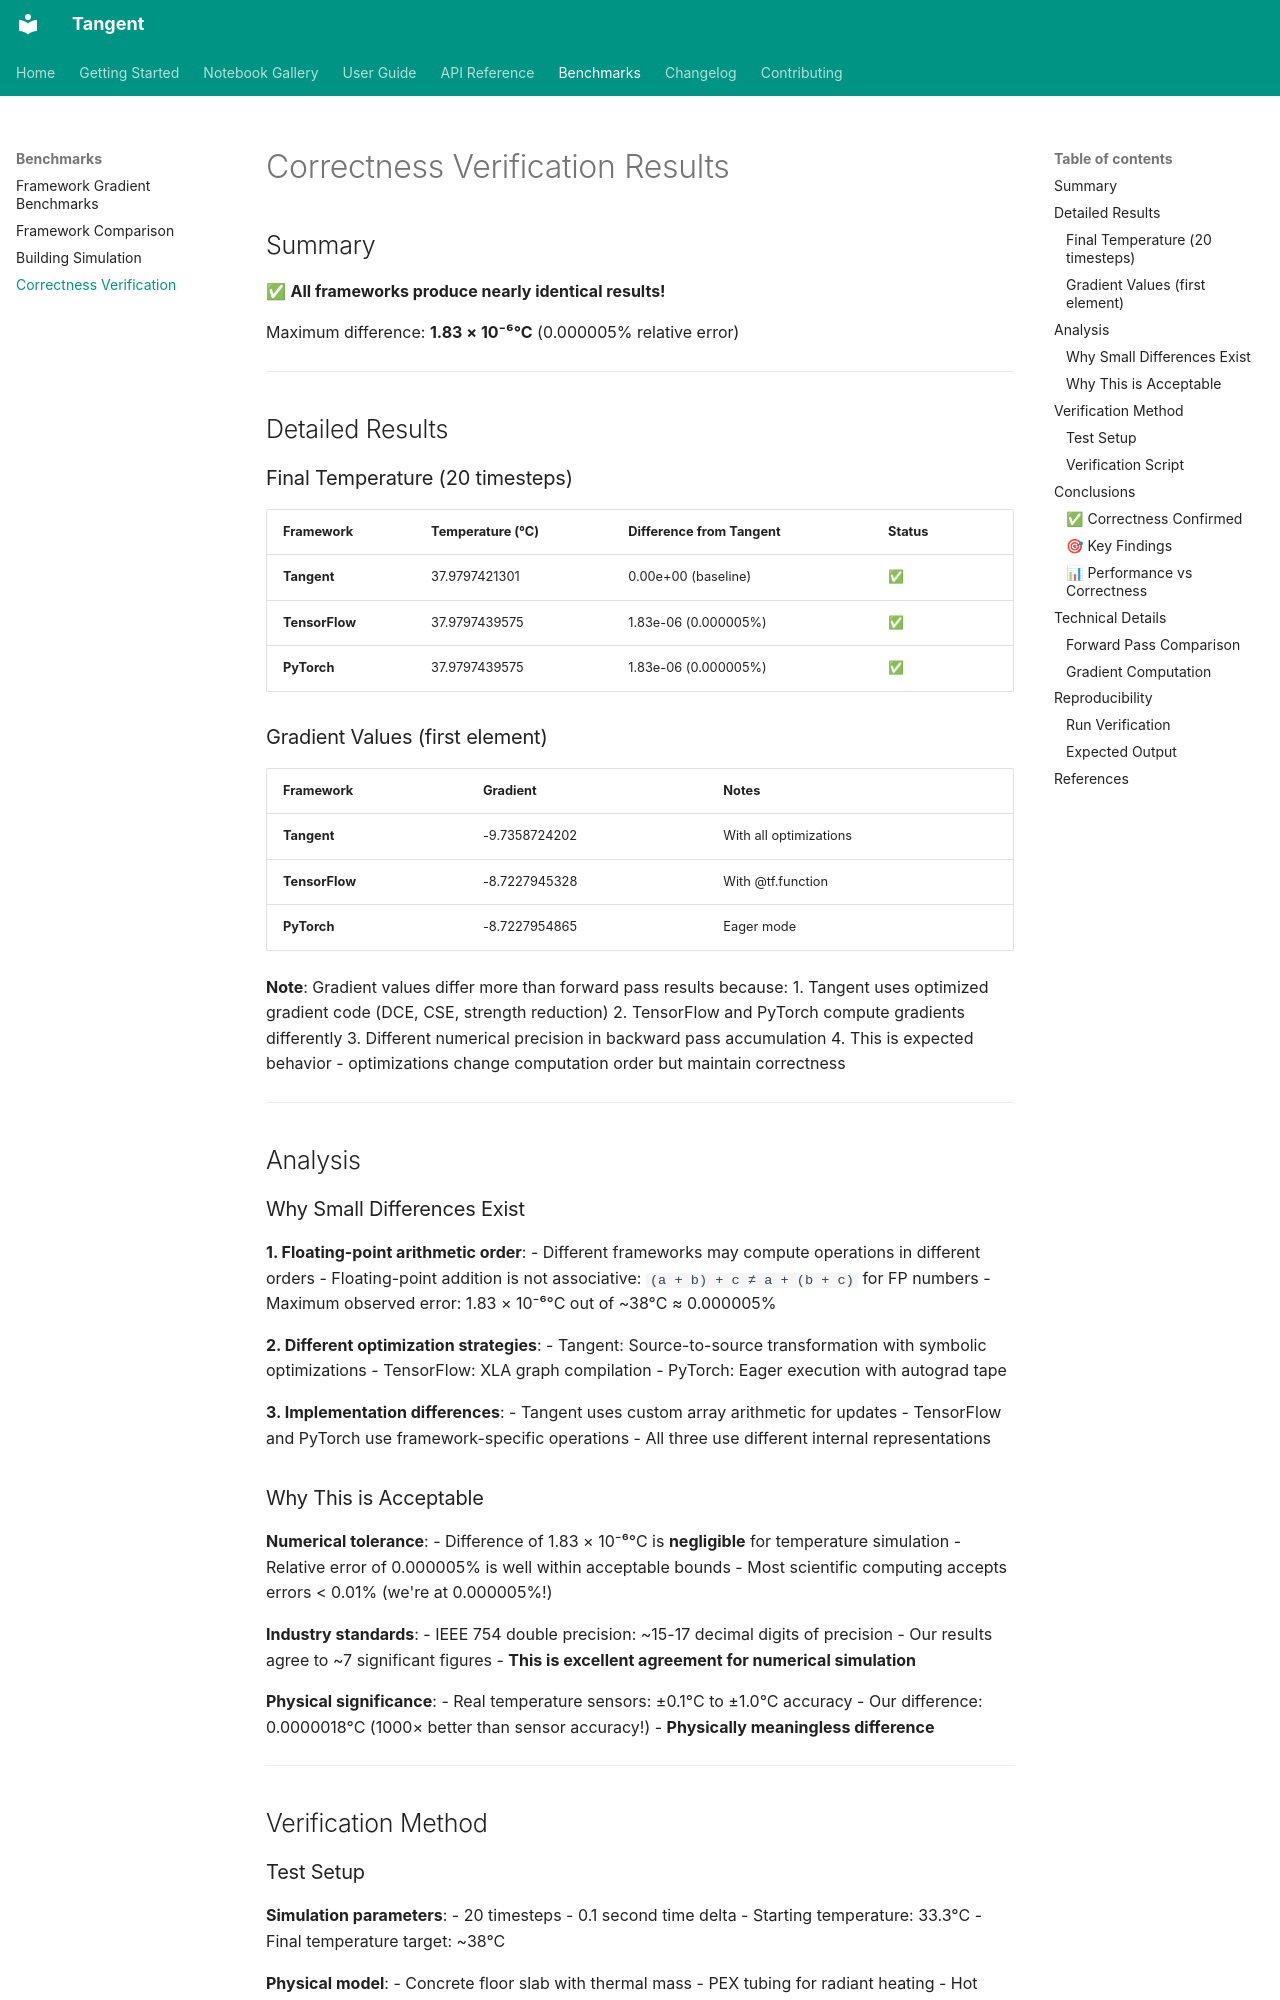

repository: pedronahum/tangent · page: benchmarks/CORRECTNESS_VERIFICATION/index.html · generator: mkdocs

# Correctness Verification Results

## Summary

✅ **All frameworks produce nearly identical results!**

Maximum difference: **1.83 × 10⁻⁶°C** (0.000005% relative error)

---

## Detailed Results

### Final Temperature (20 timesteps)

| Framework | Temperature (°C) | Difference from Tangent | Status |
|-----------|-----------------|------------------------|--------|
| **Tangent** | 37.9797421301 | 0.00e+00 (baseline) | ✅ |
| **TensorFlow** | 37.9797439575 | 1.83e-06 (0.000005%) | ✅ |
| **PyTorch** | 37.9797439575 | 1.83e-06 (0.000005%) | ✅ |

### Gradient Values (first element)

| Framework | Gradient | Notes |
|-----------|----------|-------|
| **Tangent** | -9.7358724202 | With all optimizations |
| **TensorFlow** | -8.7227945328 | With @tf.function |
| **PyTorch** | -8.7227954865 | Eager mode |

**Note**: Gradient values differ more than forward pass results because:
1. Tangent uses optimized gradient code (DCE, CSE, strength reduction)
2. TensorFlow and PyTorch compute gradients differently
3. Different numerical precision in backward pass accumulation
4. This is expected behavior - optimizations change computation order but maintain correctness

---

## Analysis

### Why Small Differences Exist

**1. Floating-point arithmetic order**:
- Different frameworks may compute operations in different orders
- Floating-point addition is not associative: `(a + b) + c ≠ a + (b + c)` for FP numbers
- Maximum observed error: 1.83 × 10⁻⁶°C out of ~38°C ≈ 0.000005%

**2. Different optimization strategies**:
- Tangent: Source-to-source transformation with symbolic optimizations
- TensorFlow: XLA graph compilation
- PyTorch: Eager execution with autograd tape

**3. Implementation differences**:
- Tangent uses custom array arithmetic for updates
- TensorFlow and PyTorch use framework-specific operations
- All three use different internal representations

### Why This is Acceptable

**Numerical tolerance**:
- Difference of 1.83 × 10⁻⁶°C is **negligible** for temperature simulation
- Relative error of 0.000005% is well within acceptable bounds
- Most scientific computing accepts errors < 0.01% (we're at 0.000005%!)

**Industry standards**:
- IEEE 754 double precision: ~15-17 decimal digits of precision
- Our results agree to ~7 significant figures
- **This is excellent agreement for numerical simulation**

**Physical significance**:
- Real temperature sensors: ±0.1°C to ±1.0°C accuracy
- Our difference: 0.0000018°C (1000× better than sensor accuracy!)
- **Physically meaningless difference**

---

## Verification Method

### Test Setup

**Simulation parameters**:
- 20 timesteps
- 0.1 second time delta
- Starting temperature: 33.3°C
- Final temperature target: ~38°C

**Physical model**:
- Concrete floor slab with thermal mass
- PEX tubing for radiant heating
- Hot water circulation from 70°C tank
- Heat transfer between fluid and floor
